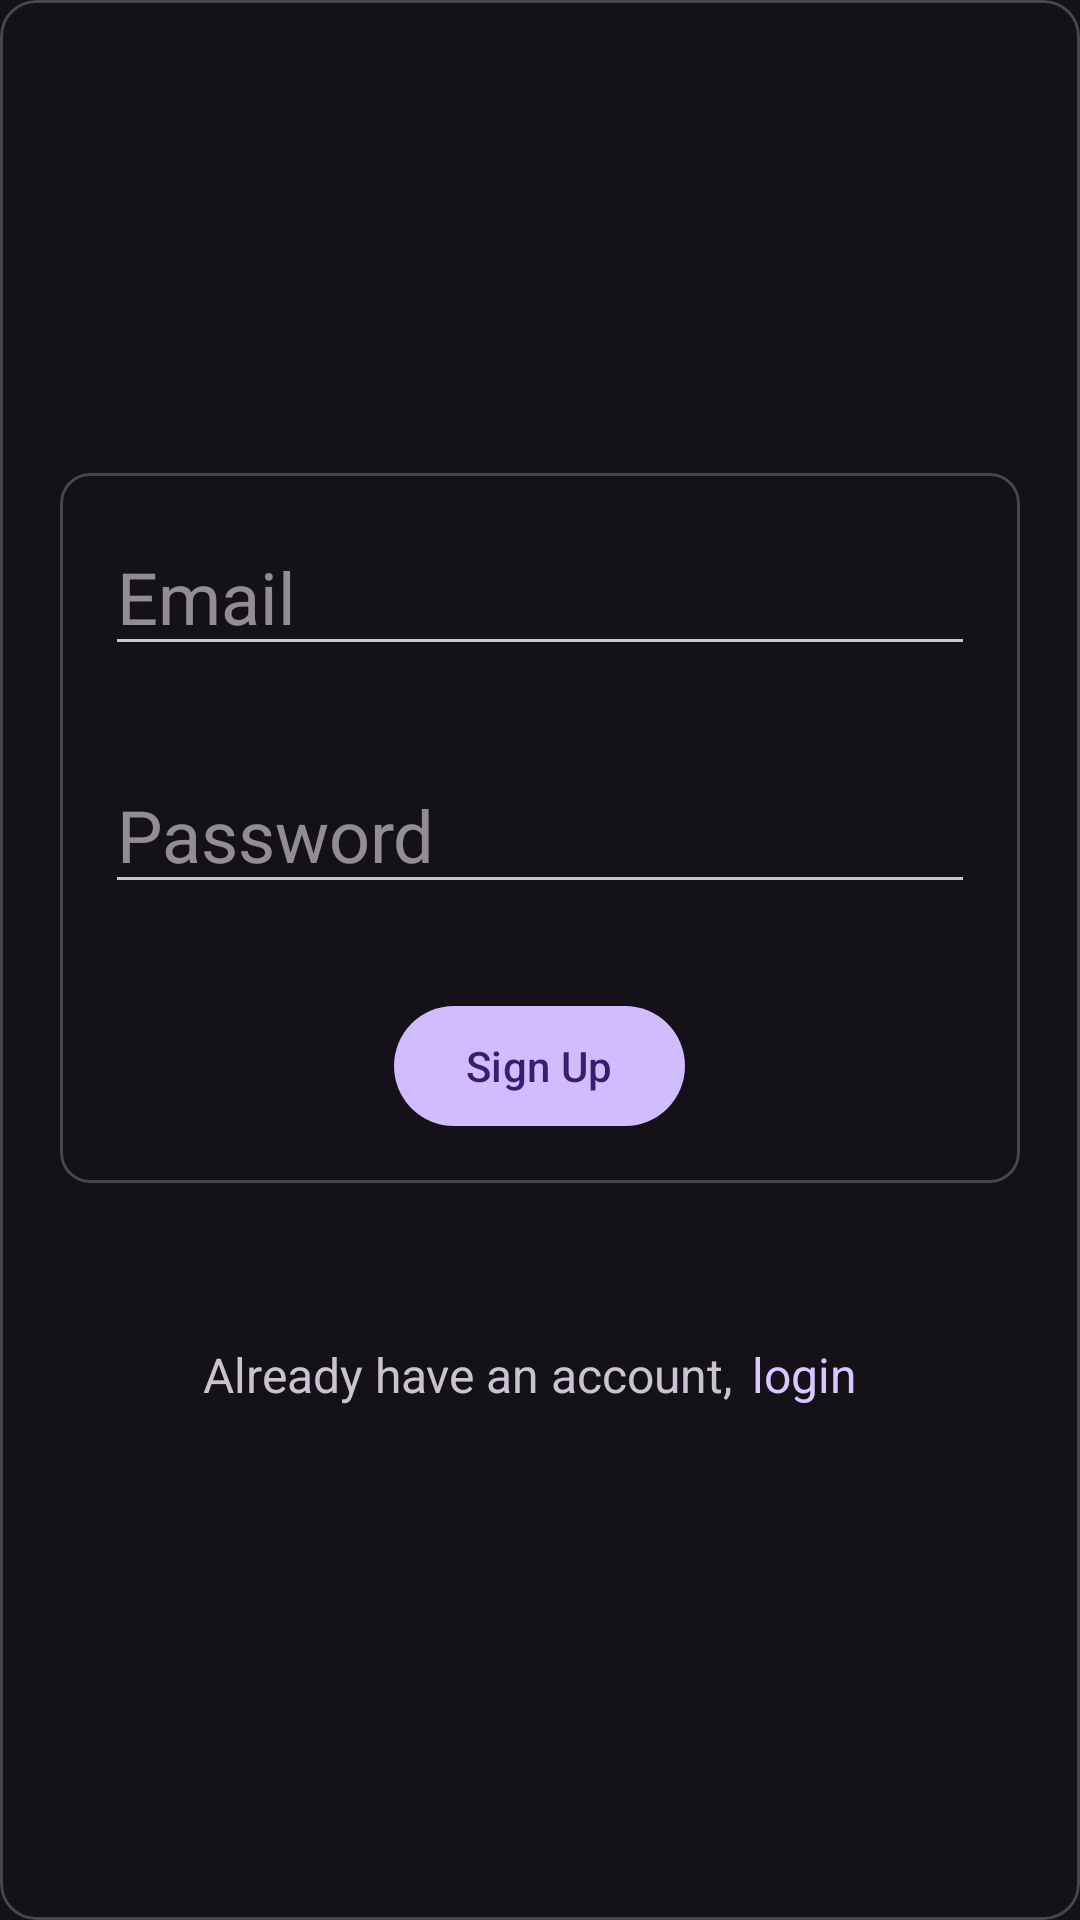

Here is an Android app screen rendered from its layout file. Give the layout XML and the strings, colors and styles it references.
<!-- AndroidManifest.xml: application theme Theme.Material3.Dark -->
<!-- res/layout/activity_register.xml -->
<?xml version="1.0" encoding="utf-8"?>
<com.google.android.material.card.MaterialCardView xmlns:android="http://schemas.android.com/apk/res/android"
    android:layout_height="match_parent"
    android:layout_width="match_parent"
    xmlns:app="http://schemas.android.com/apk/res-auto">
    <LinearLayout
        android:layout_width="match_parent"
        android:layout_height="wrap_content"
        android:orientation="vertical"
        android:layout_gravity="center">

        <com.google.android.material.card.MaterialCardView
            android:id="@+id/regCardView"
            android:layout_width="match_parent"
            android:layout_height="wrap_content"
            android:layout_margin="20sp"
            android:layout_gravity="center"
            app:cardCornerRadius="10sp"
            android:elevation="10sp">

            <LinearLayout
                android:layout_width="match_parent"
                android:layout_height="wrap_content"
                android:orientation="vertical"
                android:gravity="center">

                <com.google.android.material.textfield.TextInputEditText
                    android:id="@+id/txtSignEmail"
                    android:layout_width="match_parent"
                    android:layout_height="wrap_content"
                    android:hint="@string/email"
                    android:textSize="24sp"
                    android:layout_margin="15sp"
                    android:shadowRadius="0.5"/>

                <com.google.android.material.textfield.TextInputEditText
                    android:id="@+id/txtPassword"
                    android:layout_width="match_parent"
                    android:layout_height="wrap_content"
                    android:hint="@string/password"
                    android:textSize="24sp"
                    android:layout_margin="15sp"
                    android:shadowRadius="0.5"/>

                <ProgressBar
                    android:id="@+id/progressBar"
                    android:visibility="gone"
                    android:layout_width="wrap_content"
                    android:layout_height="wrap_content"/>

                <com.google.android.material.button.MaterialButton
                    android:id="@+id/btnSignup"
                    android:layout_width="wrap_content"
                    android:layout_height="wrap_content"
                    android:text="@string/sign_up"
                    android:layout_margin="15sp"/>

            </LinearLayout>

        </com.google.android.material.card.MaterialCardView>

        <LinearLayout
            android:id="@+id/alreadyHaveAnAccount"
            android:layout_width="match_parent"
            android:layout_height="match_parent"
            android:orientation="horizontal"
            android:layout_margin="20sp"
            android:layout_gravity="center"
            android:gravity="center"
            >

            <com.google.android.material.textview.MaterialTextView
                android:id="@+id/txtToSignUp"
                android:layout_width="wrap_content"
                android:layout_height="wrap_content"
                android:textSize="16sp"
                android:text="@string/already_have_an_account"/>

            <com.google.android.material.textview.MaterialTextView
                android:id="@+id/btnToLogin"
                android:layout_width="48sp"
                android:layout_height="48sp"
                android:gravity="center"
                android:clickable="true"
                android:textColor="#D7C8FF"
                android:focusable="true"
                android:textSize="16sp"
                android:text="@string/login"/>

        </LinearLayout>

    </LinearLayout>
</com.google.android.material.card.MaterialCardView>
<!-- resources referenced by this layout -->
<resources>
  <string name="already_have_an_account">Already have an account, </string>
  <string name="email">Email</string>
  <string name="login">login</string>
  <string name="password">Password</string>
  <string name="sign_up">Sign Up</string>
</resources>
